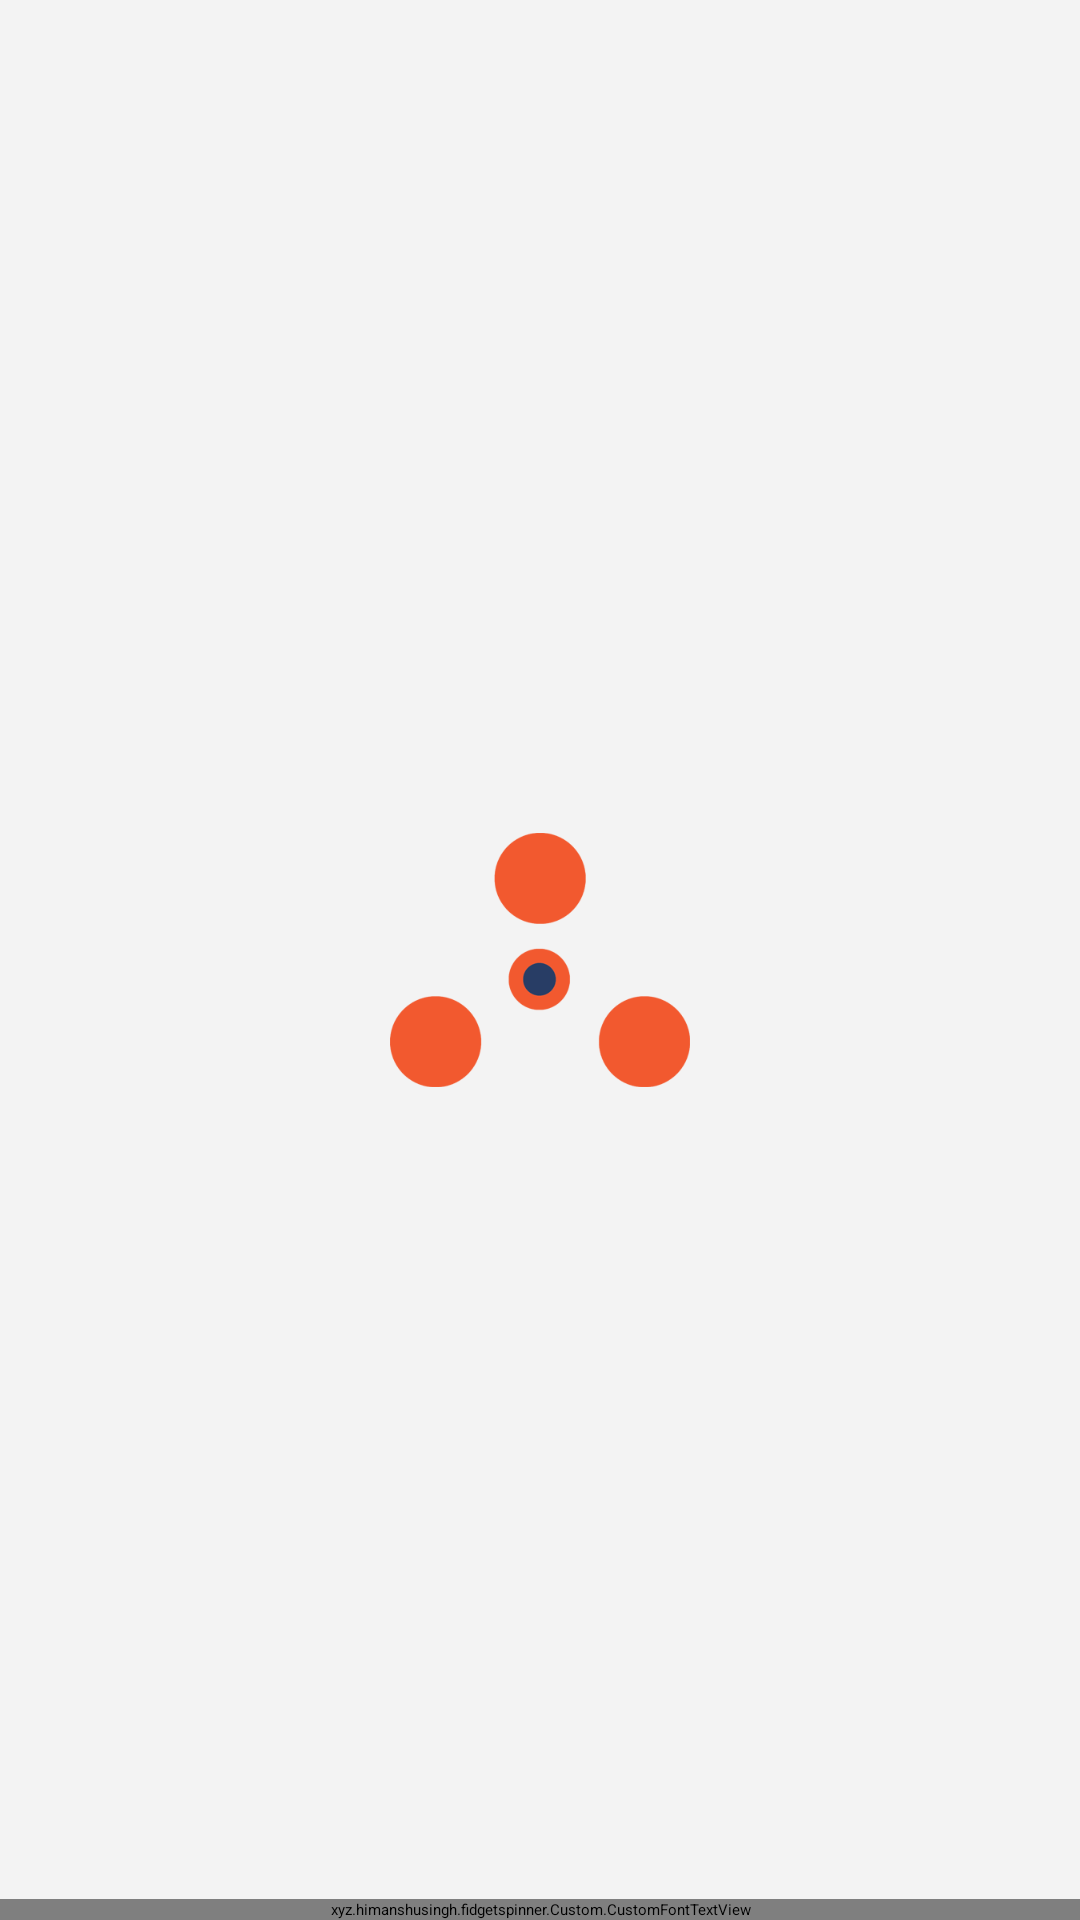

Reconstruct the res/layout file that produces this screen, plus the resources it refers to.
<!-- AndroidManifest.xml: activity theme FullscreenTheme -->
<!-- res/layout/activity_main.xml -->
<?xml version="1.0" encoding="utf-8"?>
<RelativeLayout xmlns:android="http://schemas.android.com/apk/res/android"
    xmlns:tools="http://schemas.android.com/tools"
    android:id="@+id/activity_main"
    android:layout_width="match_parent"
    android:layout_height="match_parent"
    android:background="#f3f3f3"
    android:paddingBottom="@dimen/activity_vertical_margin"
    android:paddingLeft="@dimen/activity_horizontal_margin"
    android:paddingRight="@dimen/activity_horizontal_margin"
    android:paddingTop="@dimen/activity_vertical_margin"
    tools:context=".activities.MainActivity">

    <ImageView
        android:layout_width="100dp"
        android:layout_height="100dp"
        android:id="@+id/logo"
        android:contentDescription="@string/app_name"
        android:src="@drawable/spnrpsd"
        android:layout_centerInParent="true"/>
    <xyz.himanshusingh.fidgetspinner.Custom.CustomFontTextView
        android:layout_width="match_parent"
        android:layout_height="wrap_content"
        android:text="Fidget Spinner"
        android:gravity="center_horizontal"
        android:textSize="16dp"
        android:textColor="#283d65"
        android:textStyle="bold"
        android:layout_alignParentBottom="true"
        android:layout_marginTop="130dp" />

</RelativeLayout>
<!-- resources referenced by this layout -->
<resources>
  <!-- drawable spnrpsd: png bitmap (drawable, 29930 bytes) -->
  <string name="app_name">Go</string>
</resources>
